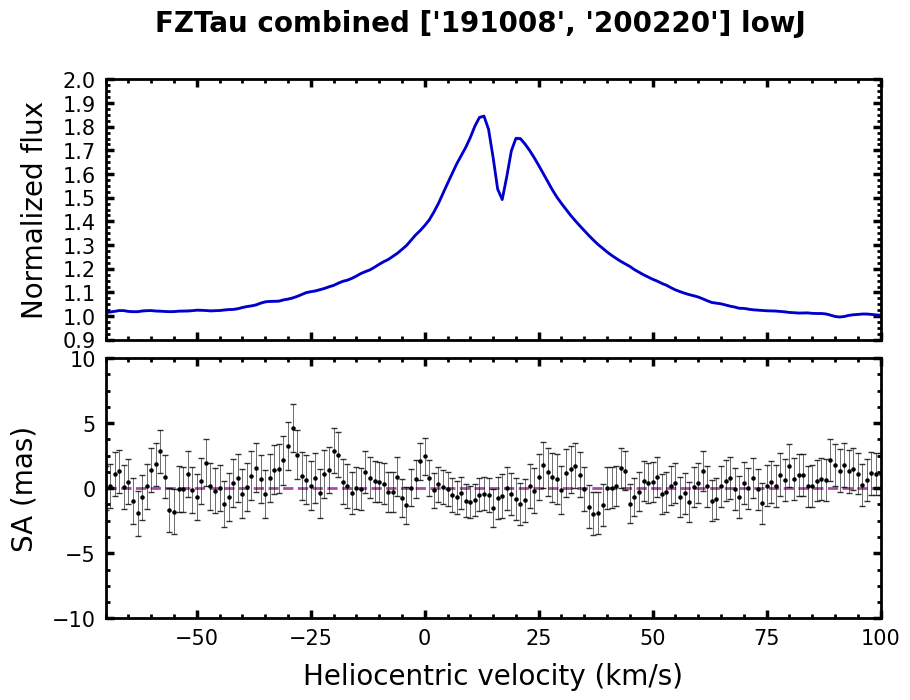

The data file committed next to this chart (first rows):
# Combination of lowJ over dates ['19100…, '200220']
Vhelio, flux, err_flux, SA, err_SA
-150, 1.012, 0.0023, -0.659, 1.647
-149, 1.011, 0.0024, -2.028, 1.643
-148, 1.011, 0.0024, -1.418, 1.641
-147, 1.011, 0.0023, -0.765, 1.639
-146, 1.013, 0.0023, 3.060, 1.634
-145, 1.014, 0.0023, 2.101, 1.645
-144, 1.015, 0.0023, -0.294, 1.643
-143, 1.015, 0.0023, -0.243, 1.650
-142, 1.015, 0.0024, -0.568, 1.652
-141, 1.014, 0.0024, 0.229, 1.667
-140, 1.012, 0.0024, 0.296, 1.685
-139, 1.012, 0.0024, -0.012, 1.691
-138, 1.012, 0.0024, -1.000, 1.679
-137, 1.012, 0.0024, -2.309, 1.686
-136, 1.01, 0.0024, -1.472, 1.717
-135, 1.008, 0.0024, -0.441, 1.707
-134, 1.009, 0.0024, -0.279, 1.690
-133, 1.01, 0.0024, -0.032, 1.680
-132, 1.01, 0.0024, -0.452, 1.655
-131, 1.008, 0.0024, 1.615, 1.641
-130, 1.007, 0.0023, 1.494, 1.631
-129, 1.006, 0.0023, 0.387, 1.633
-128, 1.005, 0.0023, -0.236, 1.647
-127, 1.004, 0.0023, 0.362, 1.619
-126, 1.003, 0.0023, 0.679, 1.601
-125, 1.001, 0.0022, -0.076, 1.574
-124, 1.002, 0.0022, 0.619, 1.562
-123, 1.002, 0.0022, 0.530, 1.568
-122, 1.003, 0.0022, 0.164, 1.546
-121, 1.003, 0.0022, 1.318, 1.542
-120, 1.002, 0.0022, 1.681, 1.563
-119, 1.002, 0.0023, 1.817, 1.600
-118, 1.002, 0.0023, 1.612, 1.598
-117, 1.003, 0.0023, 0.324, 1.571
-116, 1.006, 0.0023, 0.544, 1.559
-115, 1.006, 0.0022, -0.560, 1.556
-114, 1.005, 0.0022, -0.465, 1.563
-113, 1.004, 0.0022, 0.178, 1.572
-112, 1.005, 0.0022, 0.417, 1.571
-111, 1.005, 0.0022, 0.100, 1.578
-110, 1.006, 0.0022, -0.152, 1.579
-109, 1.006, 0.0023, -1.068, 1.595
-108, 1.008, 0.0023, -1.084, 1.611
-107, 1.008, 0.0023, -1.510, 1.608
-106, 1.008, 0.0023, -1.409, 1.597
-105, 1.009, 0.0023, -1.292, 1.583
-104, 1.009, 0.0023, -1.425, 1.585
-103, 1.01, 0.0023, -2.057, 1.583
-102, 1.011, 0.0023, -2.119, 1.565
-101, 1.011, 0.0023, -0.796, 1.550
-100, 1.012, 0.0023, -0.736, 1.558
-99.00, 1.015, 0.0023, 0.482, 1.564
-98.00, 1.018, 0.0023, 1.369, 1.572
-97.00, 1.018, 0.0023, -0.051, 1.585
-96.00, 1.018, 0.0023, -0.522, 1.595
-95.00, 1.02, 0.0023, -0.312, 1.588
-94.00, 1.021, 0.0023, 0.012, 1.586
-93.00, 1.021, 0.0023, 1.600, 1.578
-92.00, 1.021, 0.0023, 0.474, 1.596
... 242 more rows
